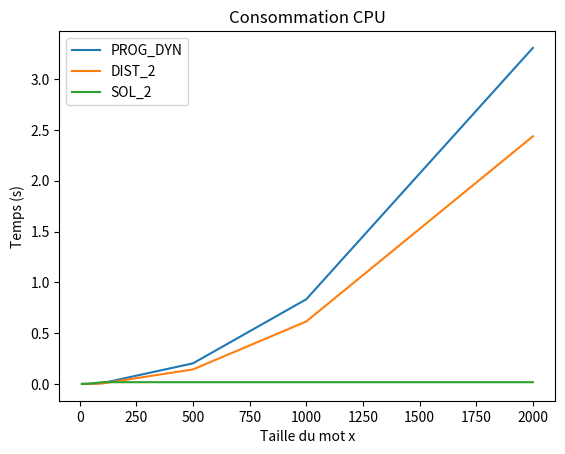

Write Python code to recreate this figure.
# =============================================================================
# Importations des bibliothèques
# =============================================================================
import numpy as np
import matplotlib.pyplot as plt

x = [10, 12, 13, 14, 15, 20, 50, 100, 500, 1000, 2000]
y_PROG_DYN = [0.0009756, 0.0009944, 0.0009658, 0.0009989, 0.0009970, 0.0009970, 0.0019950, 0.0089762, 0.2034823, 0.8338057, 3.3067817]
y_DIST_2 = [0.0009808, 0.0009968, 0.0009977, 0.0010042, 0.0009973, 0.0009784, 0.0019950, 0.0059835, 0.1435971, 0.6153833, 2.4370245]
y_SOL_2 = [0.0009970, 0.0009975, 0.0009973, 0.0009973, 0.0009880, 0.0009975, 0.0049715, 0.0179514, 0.0179514, 0.0179514, 0.0179514]

plt.plot(x, y_PROG_DYN, label="PROG_DYN")
plt.plot(x, y_DIST_2, label = "DIST_2")
plt.plot(x, y_SOL_2, label = "SOL_2")
plt.title("Consommation CPU")
plt.xlabel("Taille du mot x")
plt.ylabel("Temps (s)")
plt.legend()
plt.show()



